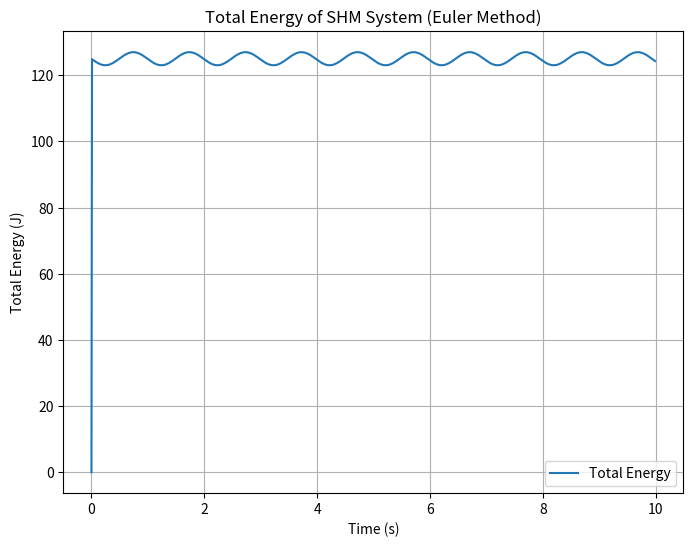

Source code (Python):
import numpy as np
import matplotlib.pyplot as plt


m = 1.0  # mass 
k = 10.0 # spring constant 
omega = np.sqrt(k / m) # angular freq

# Define simulation parameters
x0 = 5.0  # initial position 
v0 = 0.0  # initial velocity
t_max = 10.0 # simulation time 
dt = 0.01 # time step

# Calculate number of steps
num_steps = int(t_max / dt)

#arrays to store results
time = np.zeros(num_steps)
position = np.zeros(num_steps)
velocity = np.zeros(num_steps)
total_energy = np.zeros(num_steps)

# Set initial conditions
position[0] = x0
velocity[0] = v0

# Function to calculate acceleration
def calculate_acceleration(x):
    return -omega**2 * x

# Function to calculate total energy
def calculate_total_energy(x, v, m, k):
    kinetic_energy = 0.5 * m * v**2
    potential_energy = 0.5 * k * x**2
    return kinetic_energy + potential_energy

# Euler method simulation
for i in range(1, num_steps):
    time[i] = time[i-1] + dt

    # Calculate acceleration at current state
    a = calculate_acceleration(position[i-1])

    # Updated  position and velocity using Euler method
    velocity[i] = velocity[i-1] + a * dt
    position[i] = position[i-1] + velocity[i] * dt # Note: Using v[i-1] for position update

    # Calculate total energy
    total_energy[i] = calculate_total_energy(position[i], velocity[i], m, k)

# Plotting the total energy
plt.figure(figsize=(8, 6))
plt.plot(time, total_energy, label='Total Energy')
plt.xlabel('Time (s)')
plt.ylabel('Total Energy (J)')
plt.title('Total Energy of SHM System (Euler Method)')
plt.grid(True)
plt.legend()
plt.show()